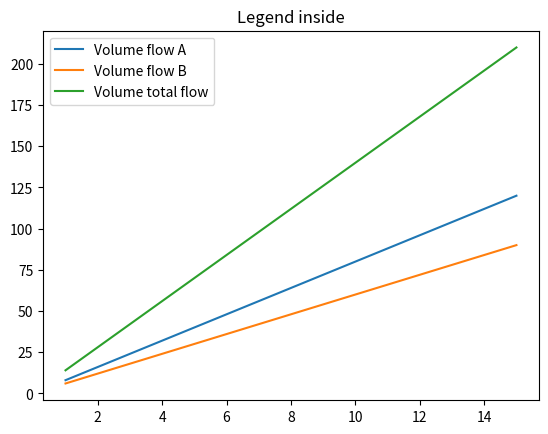

Python code for this plot:
#!/usr/bin/env python
# coding: utf-8

# In[15]:


#!/usr/bin/env python3
# -*- coding: utf-8 -*-
#!/usr/bin/env python3
# -*- coding: utf-8 -*-
"""
Created on Thu Jun 27 10:25:56 2019

[redacted]
#Model for batch mixing
"""
#initialization
import matplotlib.pyplot as plt
import numpy as np
import pandas as pd
import dataclasses as dataclass
import matplotlib.pyplot as plt


#First the loading period is defined, meaning the period it takes to fill up the tank.
Tload = 16

#Now the class is defined which contains the name of the inlet stream(s), the flow of the inlet stream(s) and the concentration
#of the inlet stream(s).
class InletStreams:
    def __init__(self, nameofstream, Fi, Ci):
        self.nameofstream = nameofstream
        self.Fi = Fi
        self.Ci = Ci
        
#The data for each inlet stream as objects
inletstreamA = InletStreams("Stream A", 8, 0.15)
inletstreamB = InletStreams("StreamB", 6, 1.3)

#Now a time array is created with the length of the loading period.
time = np.arange(1,Tload)
#Now the volume of each inlet stream is defined as Volume=Flow*time
VA = inletstreamA.Fi*time
VB = inletstreamB.Fi*time

#The total volume in the tank is defined as the sum of the volume of each inlet stream
Vtot = VA + VB

# Now the volume of each inlet stream and the total tank volume is plotted from t=1 to t=loading period 
fig = plt.figure()
ax = plt.subplot(111)
ax.plot(time,VA, label = 'Volume flow A')
ax.plot(time,VB, label = 'Volume flow B')
ax.plot(time,Vtot, label = 'Volume total flow')
plt.title('Legend inside')
ax.legend()
plt.show()

#The total end volume of each stream is calculated
VAend = Tload*inletstreamA.Fi
VBend = Tload*inletstreamB.Fi
#The total volume in the tank after the loading period is calcultated as the sum of the volume of each stream
Vtotend=VAend + VBend

#The total concentration of each substance in the tank is calculated
Ca = inletstreamA.Ci*VAend/Vtotend
Cb = inletstreamB.Ci*VBend/Vtotend


#All of the values are printed
print('The concentration of A is ' + repr(Ca) + ', and the concentration of B is ' + repr(Cb))
print('The total volume in the tank is ' + repr(Vtotend))




# In[10]:


VAend


# In[8]:


Cb


# In[9]:


Ca


# In[ ]:




